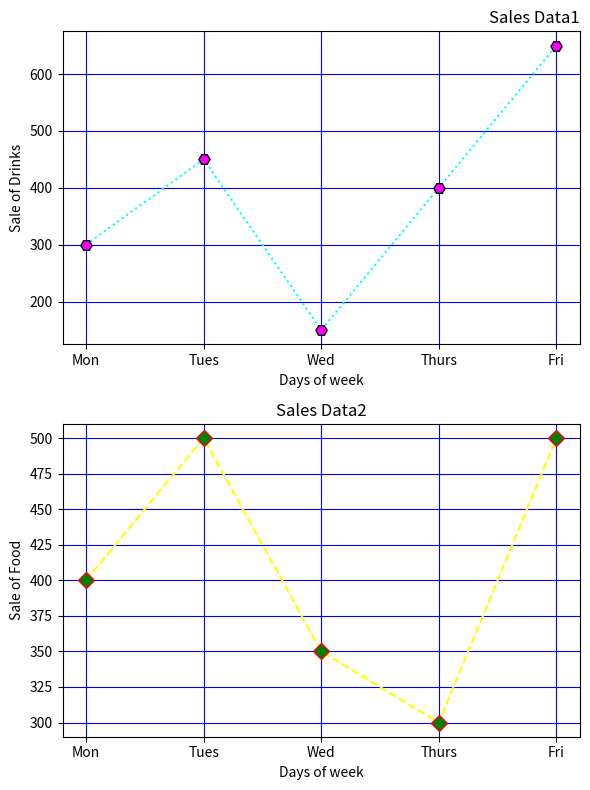

Python code for this plot:
import matplotlib.pyplot as plt
print("University No: SJC22MCA-2021 \nName: Christin Benny \nBatch: S3 MCA \n______________________________________\n")

days = ['Mon', 'Tues', 'Wed', 'Thurs', 'Fri']
drinks_sales = [300, 450, 150, 400, 650]
food_sales = [400, 500, 350, 300, 500]

fig, (ax1, ax2) = plt.subplots(2, 1, figsize=(6, 8))

ax1.plot(days, drinks_sales, linestyle='dotted', color='cyan', marker='H', markersize=8, markerfacecolor='magenta', markeredgecolor='black')
ax1.set_xlabel('Days of week')
ax1.set_ylabel('Sale of Drinks')
ax1.set_title('Sales Data1', loc='right')

ax2.plot(days, food_sales, linestyle='dashed', color='yellow', marker='D', markersize=8, markerfacecolor='green', markeredgecolor='red')
ax2.set_xlabel('Days of week')
ax2.set_ylabel('Sale of Food')
ax2.set_title('Sales Data2', loc='center')

ax1.grid(color='blue')
ax2.grid(color='blue')

plt.tight_layout()

plt.show()

